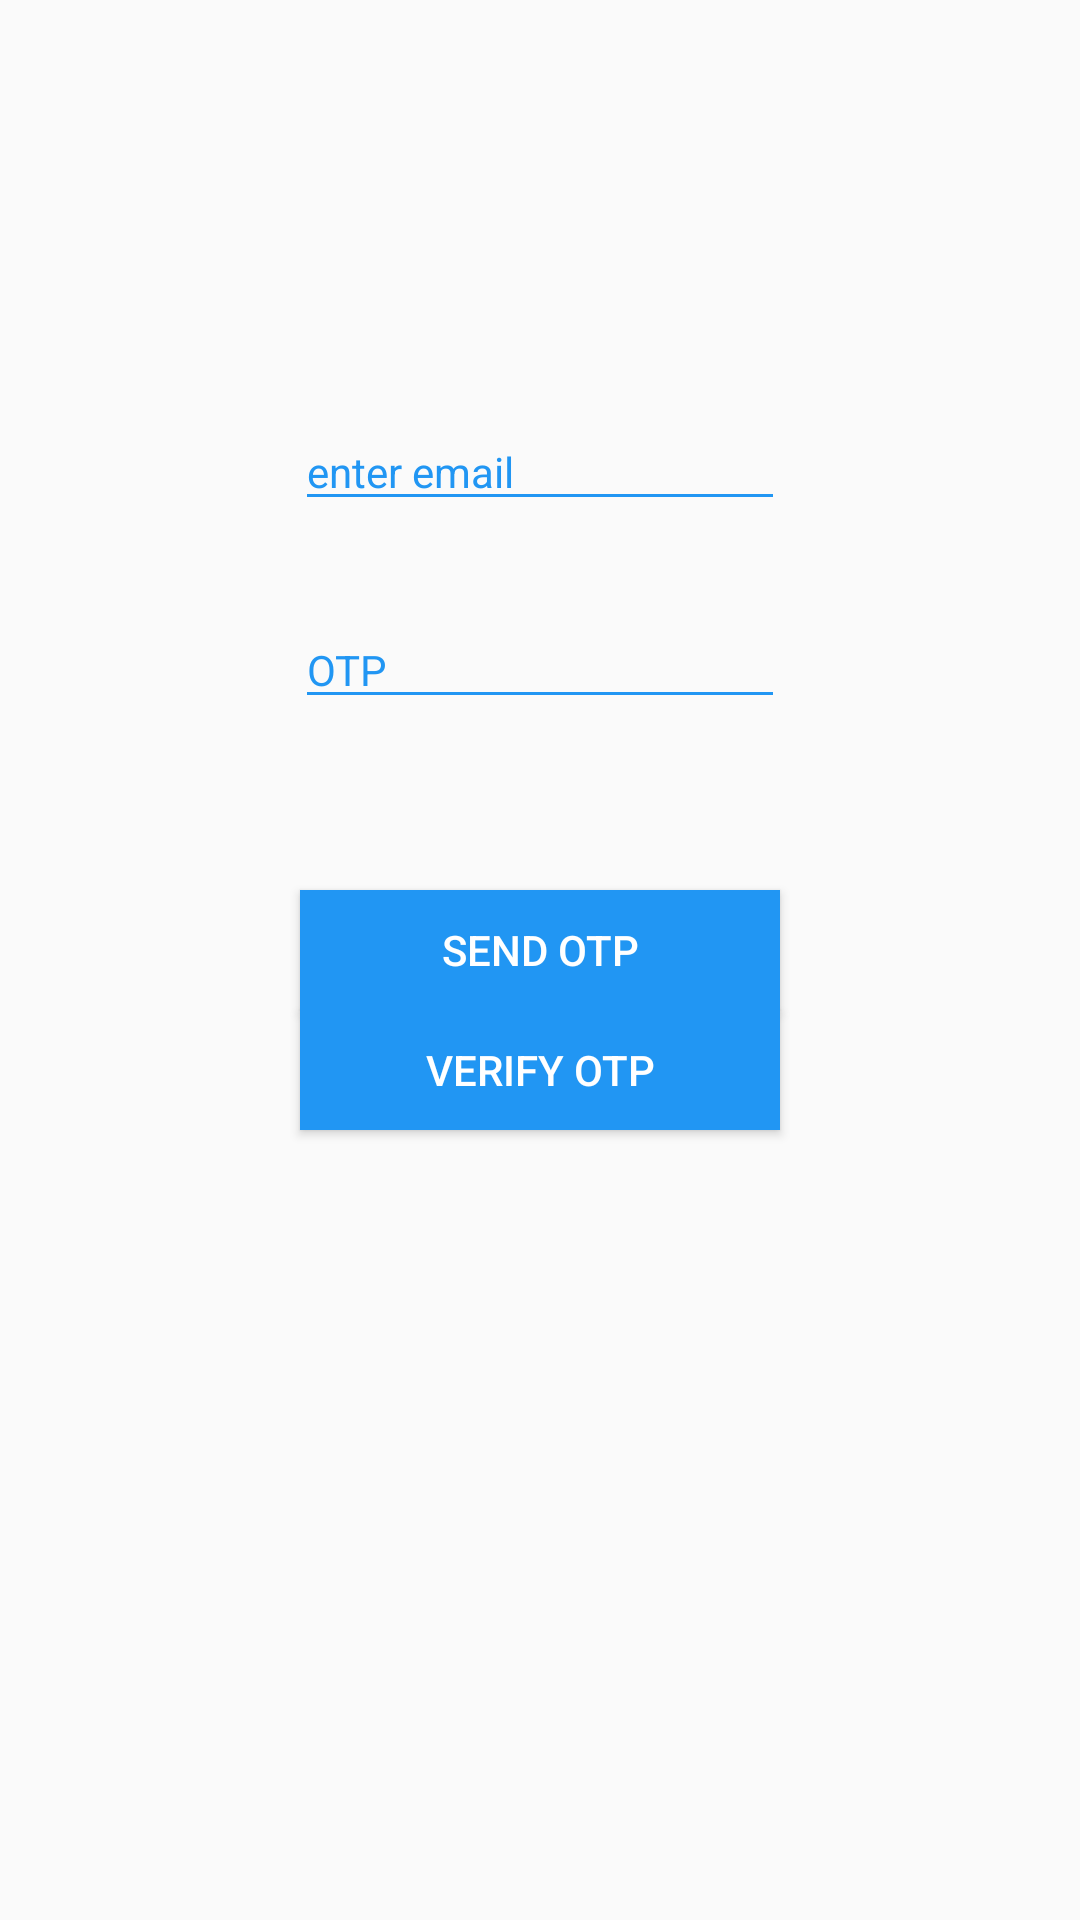

This screen was rendered from an Android layout file. Write that file and the resources it references.
<!-- AndroidManifest.xml: application theme AppTheme -->
<!-- res/layout/activity_forgot_password.xml -->
<?xml version="1.0" encoding="utf-8"?>
<androidx.constraintlayout.widget.ConstraintLayout xmlns:android="http://schemas.android.com/apk/res/android"
    xmlns:app="http://schemas.android.com/apk/res-auto"
    xmlns:tools="http://schemas.android.com/tools"
    android:layout_width="match_parent"
    android:layout_height="match_parent"
    tools:context=".forgotPassword">

    <EditText
        android:id="@+id/editem"
        style="@style/my"
        android:layout_width="wrap_content"
        android:layout_height="wrap_content"
        android:ems="10"
        android:hint="enter email"
        android:inputType="phone"
        app:layout_constraintBottom_toBottomOf="parent"
        app:layout_constraintEnd_toEndOf="parent"
        app:layout_constraintStart_toStartOf="parent"
        app:layout_constraintTop_toTopOf="parent"
        app:layout_constraintVertical_bias="0.228" />

    <EditText
        android:id="@+id/editTextOTP"
        style="@style/my"
        android:layout_width="wrap_content"
        android:layout_height="wrap_content"
        android:layout_marginTop="30dp"
        android:ems="10"
        android:hint="OTP"
        android:inputType="textPersonName"
        android:visibility="visible"
        app:layout_constraintEnd_toEndOf="parent"
        app:layout_constraintHorizontal_bias="0.5"
        app:layout_constraintStart_toStartOf="parent"
        app:layout_constraintTop_toBottomOf="@+id/editem" />

    <Button
        android:id="@+id/btn_sendotp"
        android:layout_width="160dp"
        android:layout_height="40dp"
        android:background="@color/colorPrimary"
        android:text="send otp"
        android:textColor="@color/white"
        app:layout_constraintBottom_toBottomOf="parent"
        app:layout_constraintEnd_toEndOf="parent"
        app:layout_constraintHorizontal_bias="0.50"
        app:layout_constraintStart_toStartOf="parent"
        app:layout_constraintTop_toBottomOf="@+id/editTextOTP"
        app:layout_constraintVertical_bias="0.158" />

    <Button
        android:id="@+id/btn_verify"
        android:layout_width="160dp"
        android:layout_height="40dp"
        android:text="verify otp"
        android:textColor="@color/white"
        android:background="@color/colorPrimary"
        app:layout_constraintBottom_toBottomOf="parent"
        app:layout_constraintEnd_toEndOf="parent"
        app:layout_constraintHorizontal_bias="0.5"
        app:layout_constraintStart_toStartOf="parent"
        app:layout_constraintTop_toBottomOf="@+id/btn_sendotp"
        app:layout_constraintVertical_bias="0.0" />


</androidx.constraintlayout.widget.ConstraintLayout>
<!-- resources referenced by this layout -->
<resources>
  <color name="colorPrimary">#2196f3</color>
  <color name="white">#fff</color>
  <style name="my" parent="AppTheme">
          <item name="android:textColorHint">@color/colorPrimary</item>
          <item name="android:backgroundTint">@color/colorPrimary</item>
          <item name="android:textColor">@color/colorPrimary</item>
      </style>
  <style name="AppTheme" parent="Theme.AppCompat.Light.NoActionBar">
          
          <item name="colorPrimary">@color/colorPrimary</item>
          <item name="colorPrimaryDark">@color/colorPrimaryDark</item>
          <item name="colorAccent">@color/colorAccent</item>
          <item name="android:spinnerDropDownItemStyle">@style/mySpinnerItemStyle</item>
      </style>
  <color name="colorPrimaryDark">#0069c0</color>
  <color name="colorAccent">#D81B60</color>
  <style name="mySpinnerItemStyle" parent="@android:style/Widget.Holo.DropDownItem.Spinner">
          <item name="android:textColor">@color/my_spinner_text_color</item>
      </style>
  <color name="my_spinner_text_color">#fff</color>
</resources>
